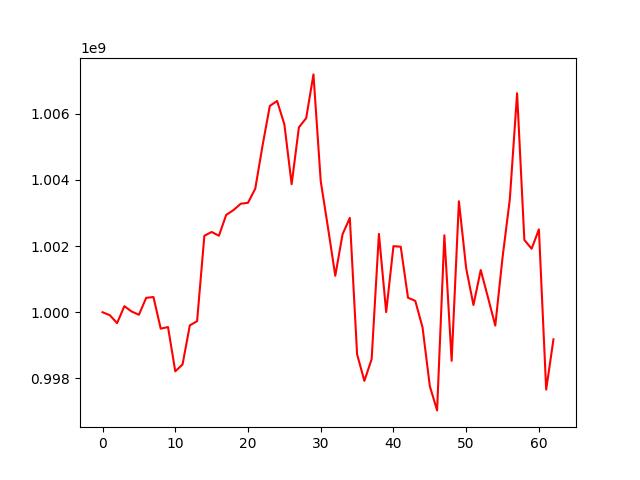

The table this chart was drawn from, first rows:
, 0
0, 1000000000
1, 999910374
2, 999671581
3, 1000183469
4, 1000021993
5, 999922996
6, 1000435081
7, 1000458769
8, 999503807
9, 999553308
10, 998215561
11, 998423476
12, 999602863
13, 999731420
14, 1002310089
15, 1002423666
16, 1002310483
17, 1002939167
18, 1003084373
19, 1003275999
20, 1003305545
21, 1003732640
22, 1005031422
23, 1006229903
24, 1006379981
25, 1005675511
26, 1003866014
27, 1005584016
28, 1005860968
29, 1007182172
30, 1003959488
31, 1002551894
32, 1001101587
33, 1002353646
34, 1002849146
35, 998730070
36, 997927960
37, 998582308
38, 1002366398
39, 1000004459
40, 1001995439
41, 1001978634
42, 1000438619
43, 1000343829
44, 999541860
45, 997769315
46, 997035819
47, 1002324583
48, 998533490
49, 1003351830
50, 1001325696
51, 1000218354
52, 1001273908
53, 1000444496
54, 999596714
55, 1001654298
56, 1003411960
57, 1006613445
58, 1002181793
59, 1001917825
... 3 more rows
